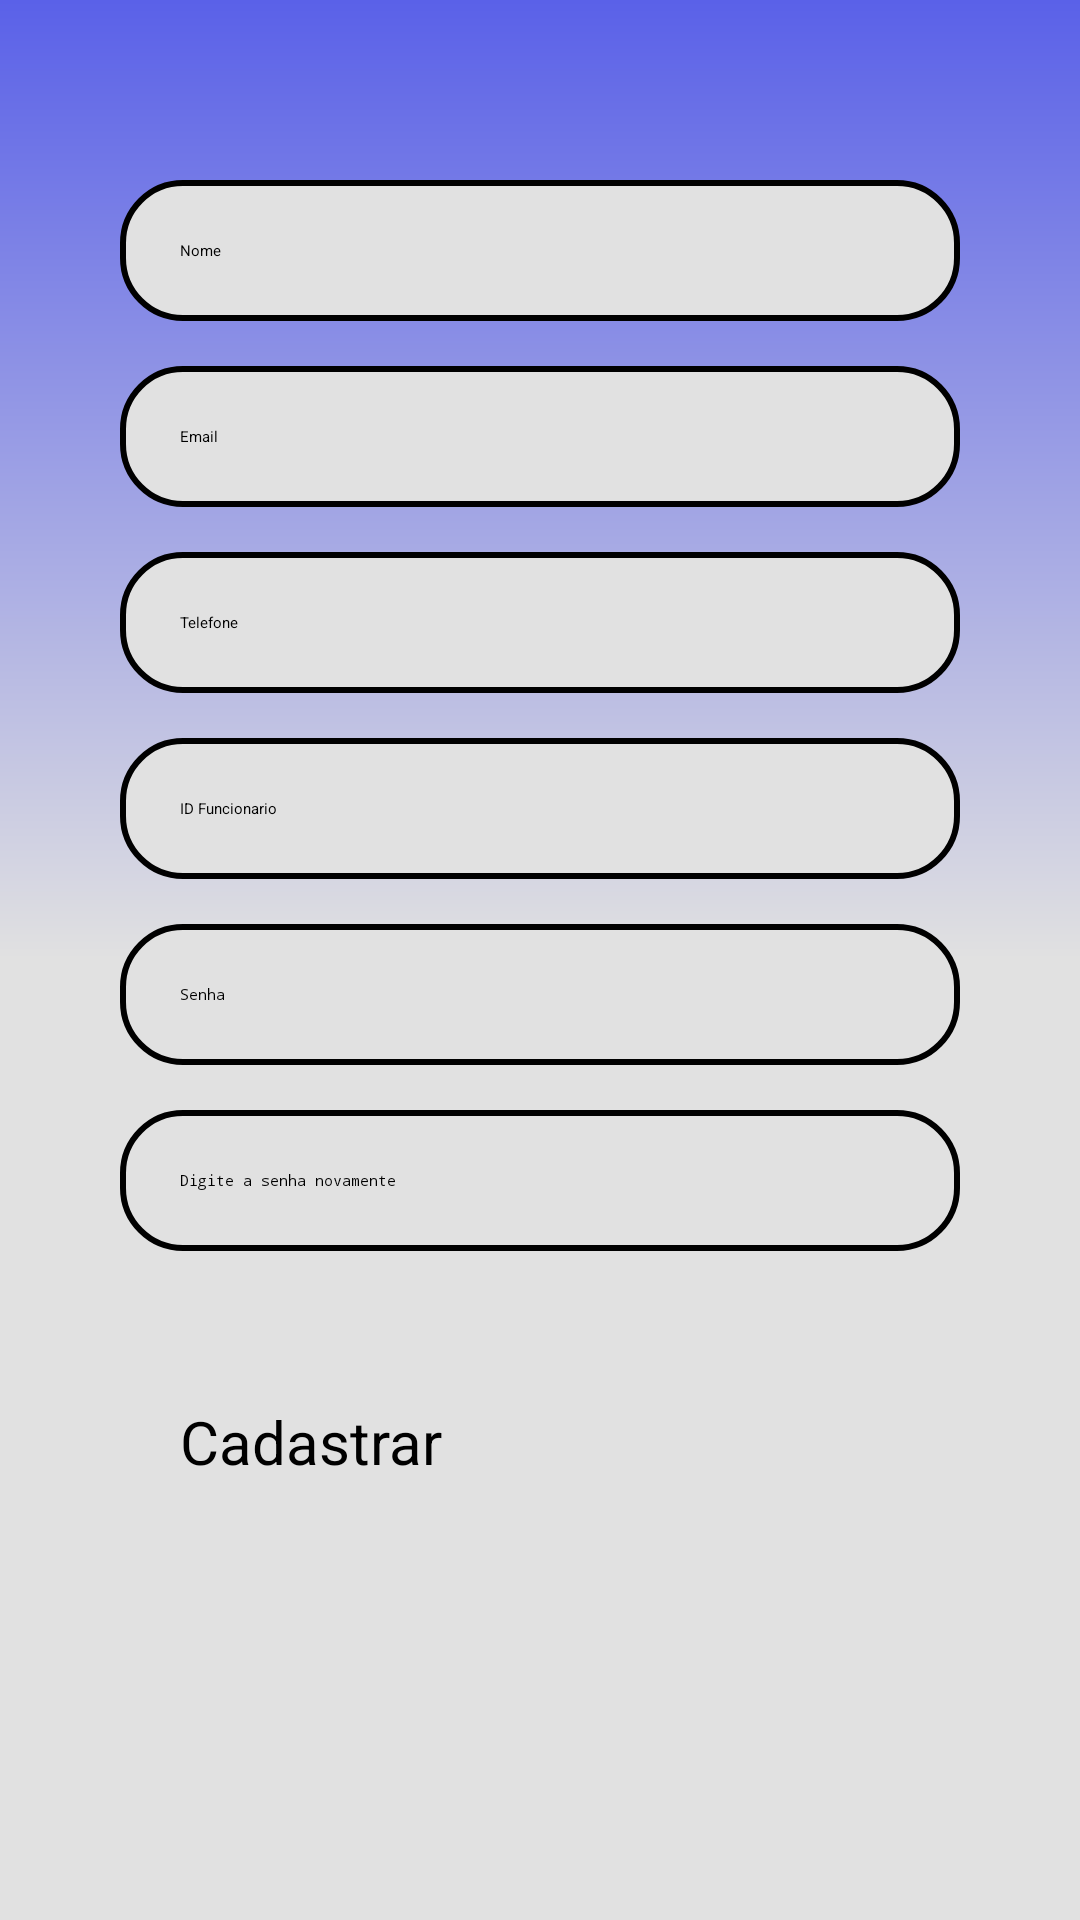

Layout XML and referenced resources for this Android screen:
<!-- AndroidManifest.xml: application theme Theme.CheckBox -->
<!-- res/layout/activity_form_cadastro.xml -->
<?xml version="1.0" encoding="utf-8"?>
<androidx.constraintlayout.widget.ConstraintLayout xmlns:android="http://schemas.android.com/apk/res/android"
        xmlns:app="http://schemas.android.com/apk/res-auto"
        xmlns:tools="http://schemas.android.com/tools"
        android:id="@+id/main"
        android:layout_width="match_parent"
        android:layout_height="match_parent"
        android:background="@drawable/background"
        tools:context=".FormCadastro">

    <EditText
        android:id="@+id/edit_nome"
        style="@style/Edit_Text"
        android:hint="Nome"
        android:inputType="text"
        app:layout_constraintStart_toStartOf="parent"
        app:layout_constraintEnd_toEndOf="parent"
        app:layout_constraintTop_toTopOf="parent"
        android:layout_marginTop="60dp"/>

    <EditText
        android:id="@+id/edit_email"
        style="@style/Edit_Text"
        android:hint="Email"
        android:inputType="textEmailAddress"
        app:layout_constraintStart_toStartOf="parent"
        app:layout_constraintEnd_toEndOf="parent"
        app:layout_constraintTop_toBottomOf="@+id/edit_nome"/>

    <EditText
        android:id="@+id/edit_telefone"
        style="@style/Edit_Text"
        android:hint="Telefone"
        android:inputType="phone"
        app:layout_constraintStart_toStartOf="parent"
        app:layout_constraintEnd_toEndOf="parent"
        app:layout_constraintTop_toBottomOf="@+id/edit_email"/>

    <EditText
        android:id="@+id/edit_ID_funcionario"
        style="@style/Edit_Text"
        android:hint="ID Funcionario"
        android:inputType="number"
        app:layout_constraintStart_toStartOf="parent"
        app:layout_constraintEnd_toEndOf="parent"
        app:layout_constraintTop_toBottomOf="@+id/edit_telefone"/>

    <EditText
        android:id="@+id/edit_senha_cadastro"
        style="@style/Edit_Text"
        android:hint="Senha"
        android:inputType="numberPassword"
        app:layout_constraintStart_toStartOf="parent"
        app:layout_constraintEnd_toEndOf="parent"
        app:layout_constraintTop_toBottomOf="@+id/edit_ID_funcionario"/>

    <EditText
        android:id="@+id/edit_digite_novamente"
        style="@style/Edit_Text"
        android:hint="Digite a senha novamente"
        android:inputType="numberPassword"
        app:layout_constraintStart_toStartOf="parent"
        app:layout_constraintEnd_toEndOf="parent"
        app:layout_constraintTop_toBottomOf="@+id/edit_senha_cadastro"/>

    <Button
        style="@style/Button_Principal"
        android:layout_marginTop="30dp"
        android:text="Cadastrar"
        android:textSize="20dp"
        app:layout_constraintStart_toStartOf="parent"
        app:layout_constraintEnd_toEndOf="parent"
        app:layout_constraintTop_toBottomOf="@+id/edit_digite_novamente"
        />


</androidx.constraintlayout.widget.ConstraintLayout>
<!-- resources referenced by this layout -->
<resources>
  <!-- drawable background (drawable) -->
  <?xml version="1.0" encoding="utf-8"?>
  <shape xmlns:android="http://schemas.android.com/apk/res/android">
  
      <gradient
          android:startColor="@color/roxo_claro"
          android:centerColor="@color/branco"
          android:endColor="@color/branco"
          android:angle="1"
          />
  
  
  </shape>
  <style name="Button_Principal">
          <item name="android:layout_width">match_parent</item>
          <item name="android:layout_height">wrap_content</item>
          <item name="android:layout_marginLeft">40dp</item>
          <item name="android:layout_marginRight">40dp</item>
          <item name="android:layout_marginTop">15dp</item>
          <item name="android:padding">20dp</item>
          <item name="background">@drawable/button</item>
  
  
      </style>
  <style name="Edit_Text">
          <item name="android:layout_width">match_parent</item>
          <item name="android:layout_height">wrap_content</item>
          <item name="android:background">@drawable/edit_text</item>
          <item name="android:padding">20dp</item>
          <item name="android:maxLength">25</item>
          <item name="android:layout_marginLeft">40dp</item>
          <item name="android:layout_marginRight">40dp</item>
          <item name="android:layout_marginTop">15dp</item>
      </style>
  <color name="roxo_claro">#5A61E8</color>
  <color name="branco">#E1E1E1</color>
  <!-- drawable button (drawable) -->
  <?xml version="1.0" encoding="utf-8"?>
  <shape xmlns:android="http://schemas.android.com/apk/res/android">
  
      <gradient
          android:startColor="@color/ciano"
          android:centerColor="@color/ciano"
          android:endColor="@color/ciano"
          android:angle="1"
        />
  
  </shape>
  <!-- drawable edit_text (drawable) -->
  <?xml version="1.0" encoding="utf-8"?>
  <shape xmlns:android="http://schemas.android.com/apk/res/android">
  <solid android:color="@color/branco"/>
      <corners android:radius="20dp"/>
      <stroke android:color="@color/preto" android:width="2dp"/>
  </shape>
  <color name="ciano">#0FB09E</color>
  <color name="preto">#FF000000</color>
</resources>
